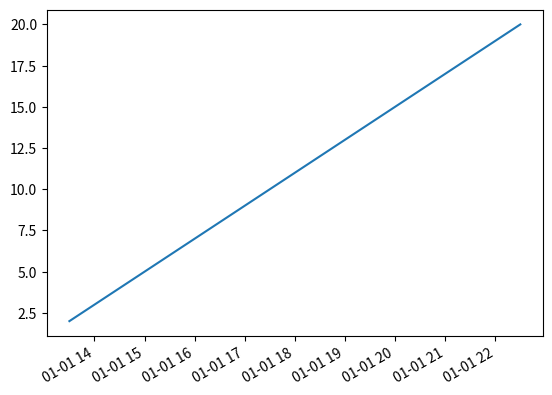

The script that saved this image:
#!/usr/bin/env python
# -*- coding: utf-8 -*-

import matplotlib
import matplotlib.pyplot as plt
import numpy as np
import datetime
 
# create data 
customdate = datetime.datetime(2016, 1, 1, 13, 30)
y = [ 2,4,6,8,10,12,14,16,18,20 ]
x = [customdate + datetime.timedelta(hours=i) for i in range(len(y))]
 
# plot
plt.plot(x,y)
plt.gcf().autofmt_xdate()
plt.show()
